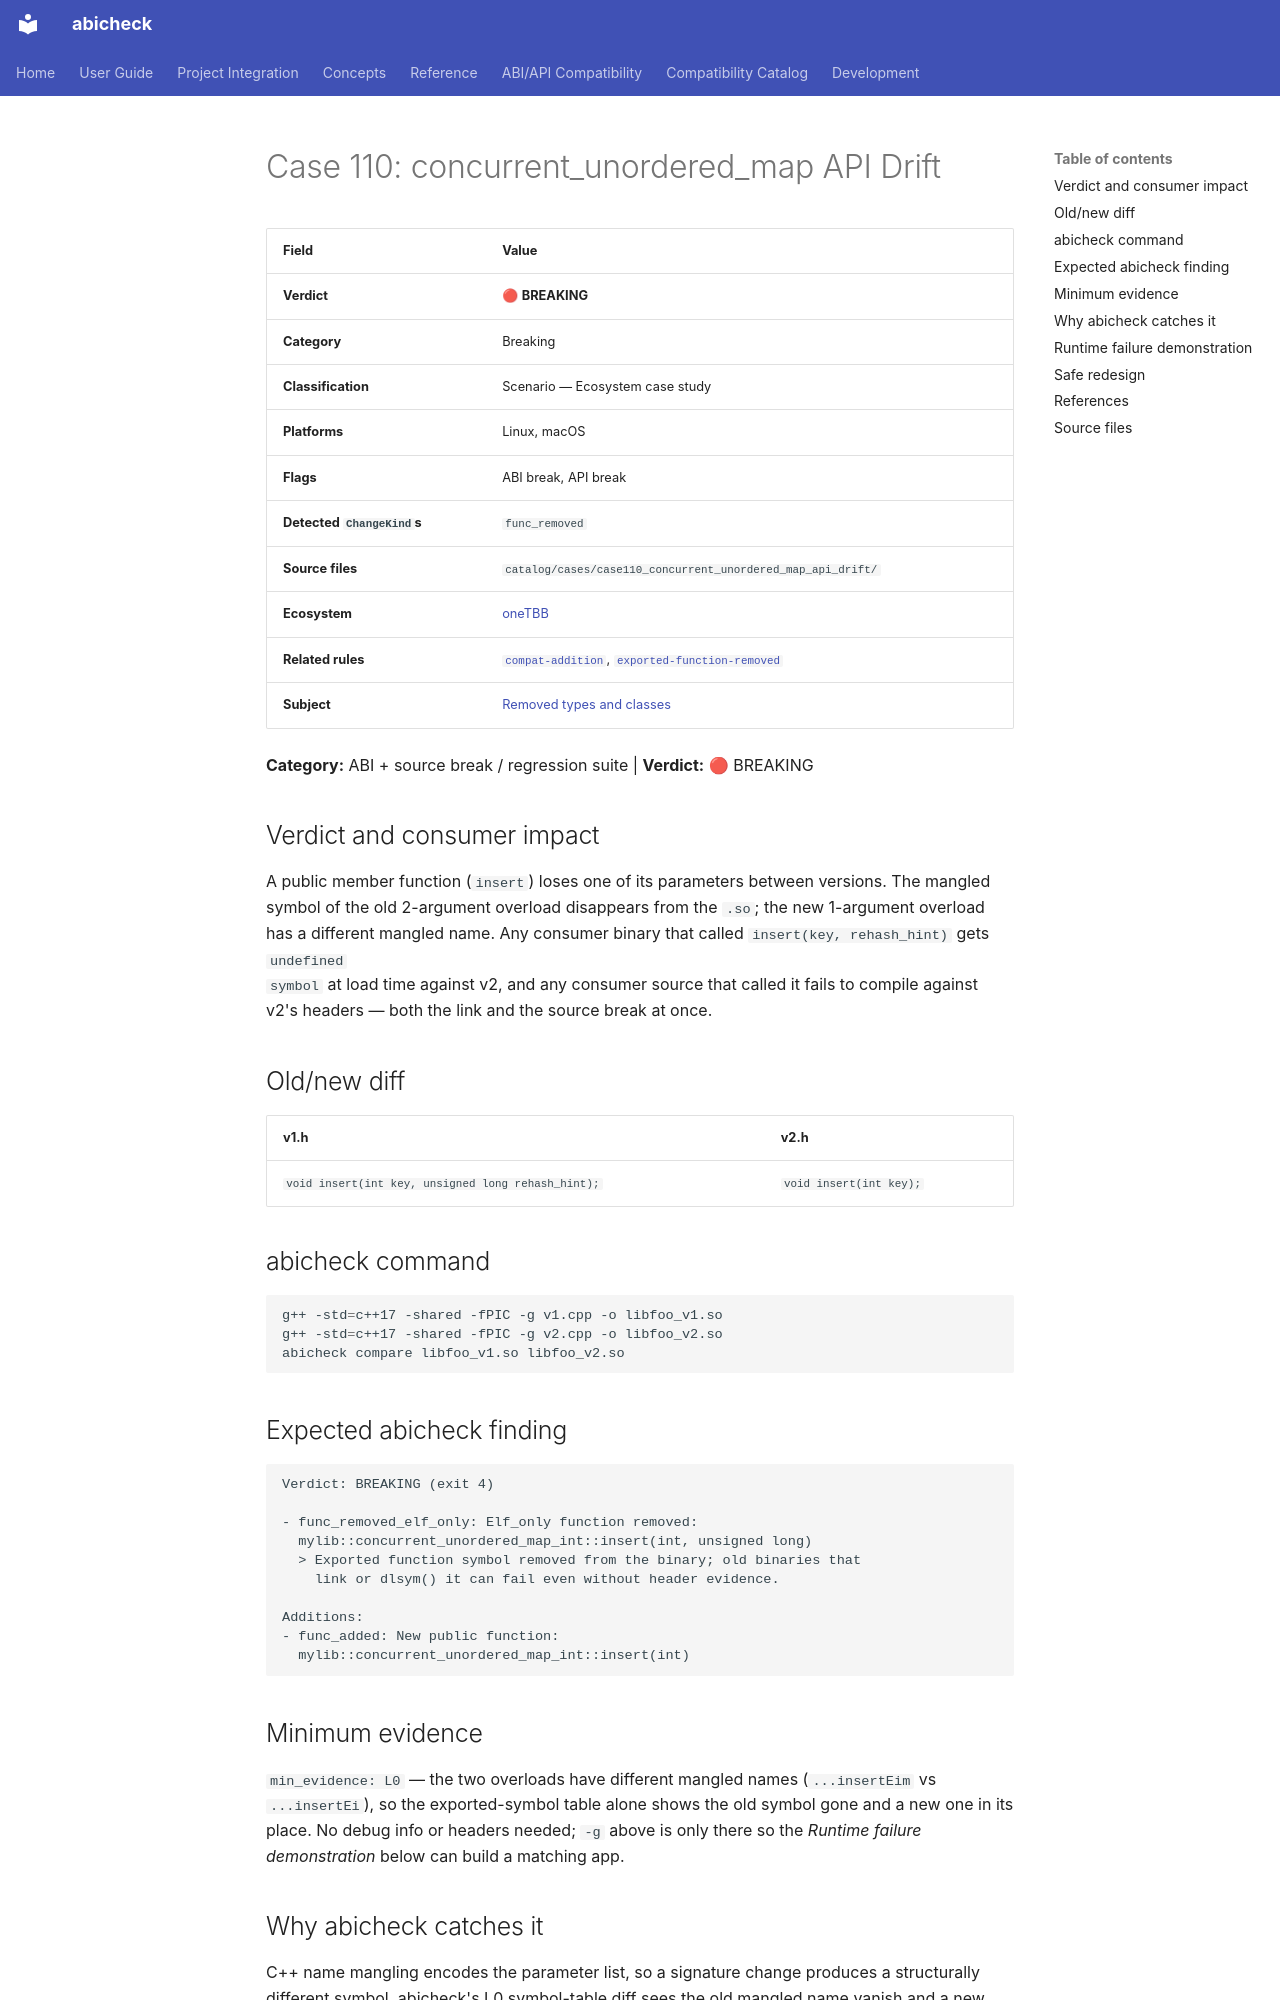

repository: abicheck/abicheck · page: reference/examples/case110_concurrent_unordered_map_api_drift/index.html · generator: mkdocs

<!-- DO NOT EDIT — generated by scripts/gen_examples_docs.py. Source: catalog/cases/<case>/README.md + catalog/ground_truth.json. -->
# Case 110: concurrent_unordered_map API Drift

| Field | Value |
|-------|-------|
| **Verdict** | 🔴 **BREAKING** |
| **Category** | Breaking |
| **Classification** | Scenario — Ecosystem case study |
| **Platforms** | Linux, macOS |
| **Flags** | ABI break, API break |
| **Detected `ChangeKind`s** | `func_removed` |
| **Source files** | `catalog/cases/case110_concurrent_unordered_map_api_drift/` |
| **Ecosystem** | [oneTBB](by-ecosystem/onetbb.md) |
| **Related rules** | [`compat-addition`](by-rule/compat-addition.md), [`exported-function-removed`](by-rule/exported-function-removed.md) |
| **Subject** | [Removed types and classes](by-subject/removed-types-and-classes.md) |

**Category:** ABI + source break / regression suite | **Verdict:** 🔴 BREAKING

## Verdict and consumer impact

A public member function (`insert`) loses one of its parameters between
versions. The mangled symbol of the old 2-argument overload disappears from
the `.so`; the new 1-argument overload has a different mangled name. Any
consumer binary that called `insert(key, rehash_hint)` gets `undefined
symbol` at load time against v2, and any consumer source that called it
fails to compile against v2's headers — both the link and the source break
at once.

## Old/new diff

| v1.h | v2.h |
|------|------|
| `void insert(int key, unsigned long rehash_hint);` | `void insert(int key);` |

## abicheck command

```bash
g++ -std=c++17 -shared -fPIC -g v1.cpp -o libfoo_v1.so
g++ -std=c++17 -shared -fPIC -g v2.cpp -o libfoo_v2.so
abicheck compare libfoo_v1.so libfoo_v2.so
```

## Expected abicheck finding

```text
Verdict: BREAKING (exit 4)

- func_removed_elf_only: Elf_only function removed:
  mylib::concurrent_unordered_map_int::insert(int, unsigned long)
  > Exported function symbol removed from the binary; old binaries that
    link or dlsym() it can fail even without header evidence.

Additions:
- func_added: New public function:
  mylib::concurrent_unordered_map_int::insert(int)
```

## Minimum evidence

`min_evidence: L0` — the two overloads have different mangled names
(`...insertEim` vs `...insertEi`), so the exported-symbol table alone shows
the old symbol gone and a new one in its place. No debug info or headers
needed; `-g` above is only there so the *Runtime failure demonstration*
below can build a matching app.
